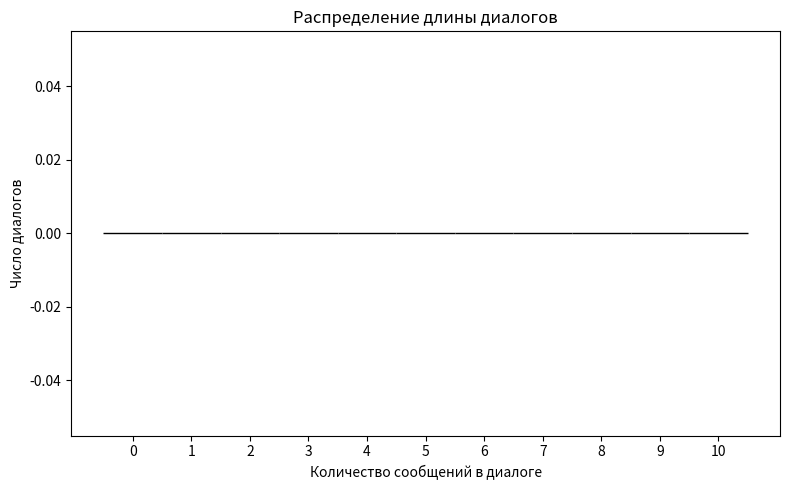
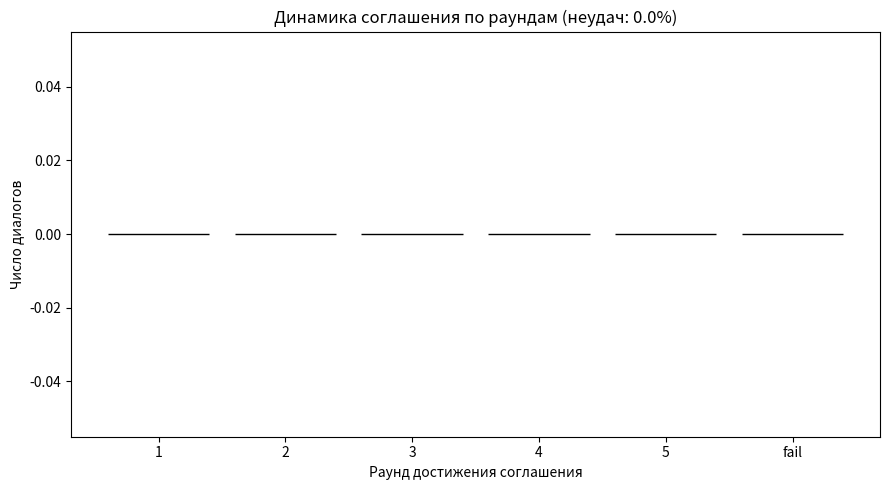

Write the Python code that produced these figures, in order.
#!/usr/bin/env python3
"""Calculate auction metrics from dialogue logs and winning bid logs."""

import argparse
import json
import re
import sys
from dataclasses import dataclass, field
from pathlib import Path
from typing import Dict, List, Optional, Tuple

import matplotlib.pyplot as plt
import numpy as np

DIALOGUE_PATTERN = re.compile(
    r"^(Self|Opponent)\s+\[(\S+)\]\s+\(([^)]+)\):\s*(.*)$"
)
OUTCOME_PATTERN = re.compile(r"^=== Outcome:\s*(.*?)\s*===")
OUTCOME_TYPES = {
    "success": "success — контрагент согласился и прислал ShopList",
    "timeout": "timeout — не получен ответ от контрагента",
    "round_limit": "round_limit — исчерпан лимит раундов",
    "refused": "refused — контрагент отказался от переговоров",
    "error": "error — некорректный формат или неожиданный performative",
    "incomplete": "incomplete — диалог завершился без результата",
}
OUTCOME_ALIASES = {v: k for k, v in OUTCOME_TYPES.items()}


@dataclass
class DialogueResult:
    initiator: str
    contragent: str
    messages: List[Tuple[str, str, str, str]] = field(default_factory=list)
    """List of (role, agent, action_type, content)."""
    outcome_text: str = ""
    outcome: str = "unknown"
    timestamp: str = ""

    @property
    def length(self) -> int:
        return len(self.messages)

    @property
    def agreement_round(self) -> Optional[int]:
        """Return round number (1-based) where opponent sent ShopList.

        One round is a completed exchange of one message from each agent.
        The opponent's final ShopList is always at an even message index,
        so the round number is the message index divided by 2.
        """
        for idx, (role, _agent, action_type, _content) in enumerate(self.messages, start=1):
            if role == "Opponent" and "продавец соглашается" in action_type:
                return idx // 2
        return None


@dataclass
class AgentSplit:
    agent: str
    ingredients: Dict[str, int]
    order_sum: int
    shop_sum: int
    margin_pct: float


@dataclass
class WinningBidResult:
    agents: List[str]
    v: int
    p: int
    c: int
    metric_1: float
    metric_2: float
    splits: List[AgentSplit]
    timestamp: str = ""


def parse_dialogue(path: Path) -> DialogueResult:
    text = path.read_text(encoding="utf-8")
    lines = text.splitlines()

    timestamp = ""
    initiator = ""
    contragent = ""
    outcome = "unknown"
    outcome_text = ""
    messages: List[Tuple[str, str, str, str]] = []

    header_match = re.search(r"=== Dialogue log started at (\S+) ===", text)
    if header_match:
        timestamp = header_match.group(1)

    for line in lines:
        line = line.rstrip()
        if line.startswith("Initiator agent:"):
            initiator = line.split(":", 1)[1].strip()
        elif line.startswith("Contragent agent:"):
            contragent = line.split(":", 1)[1].strip()
        elif match := DIALOGUE_PATTERN.match(line):
            role, agent, action_type, content = match.groups()
            messages.append((role, agent, action_type.strip(), content.strip()))
        elif match := OUTCOME_PATTERN.match(line):
            outcome_text = match.group(1).strip()
            outcome = OUTCOME_ALIASES.get(outcome_text, "unknown")

    return DialogueResult(
        initiator=initiator,
        contragent=contragent,
        messages=messages,
        outcome_text=outcome_text,
        outcome=outcome,
        timestamp=timestamp,
    )


def parse_winning_bid(path: Path) -> WinningBidResult:
    text = path.read_text(encoding="utf-8")

    timestamp = ""
    header_match = re.search(r"=== Winning bid split log started at (\S+) ===", text)
    if header_match:
        timestamp = header_match.group(1)

    agents_line = re.search(r"Winning agents:\s*(.+)", text)
    agents = [a.strip() for a in agents_line.group(1).split(",")] if agents_line else []

    def extract_int(pattern: str) -> int:
        match = re.search(pattern, text)
        return int(match.group(1)) if match else 0

    v = extract_int(r"Secret user reserve price \(V\):\s*(\d+)")
    p = extract_int(r"Winning bid total price \(P\):\s*(\d+)")
    c = extract_int(r"Total cost for agents \(C\):\s*(\d+)")

    metric_1_match = re.search(r"Metric 1:.*=\s*([\d.eE+-]+)", text)
    metric_2_match = re.search(r"Metric 2:.*=\s*([\d.eE+-]+)", text)
    metric_1 = float(metric_1_match.group(1)) if metric_1_match else 0.0
    metric_2 = float(metric_2_match.group(1)) if metric_2_match else 0.0

    splits: List[AgentSplit] = []
    agent_blocks = re.split(r"\nAgent \[", text)
    for block in agent_blocks[1:]:
        agent_match = re.match(r"(\S+)\] \(Ingredients\):", block)
        if not agent_match:
            continue
        agent = agent_match.group(1)

        json_match = re.search(r"\{[\s\S]*?\}", block)
        ingredients: Dict[str, int] = {}
        if json_match:
            try:
                raw = json.loads(json_match.group(0))
                ingredients = {str(k): int(v) for k, v in raw.items()}
            except (json.JSONDecodeError, ValueError, TypeError):
                ingredients = {}

        order_sum = extract_int_from_block(block, r"Total sum for ingredients in order:\s*(\d+)")
        shop_sum = extract_int_from_block(block, r"Total sum for these ingredients in shop_sku:\s*(\d+)")
        margin_match = re.search(r"Margin:\s*([\d.eE+-]+)%", block)
        margin_pct = float(margin_match.group(1)) if margin_match else 0.0

        splits.append(AgentSplit(
            agent=agent,
            ingredients=ingredients,
            order_sum=order_sum,
            shop_sum=shop_sum,
            margin_pct=margin_pct,
        ))

    return WinningBidResult(
        agents=agents,
        v=v,
        p=p,
        c=c,
        metric_1=metric_1,
        metric_2=metric_2,
        splits=splits,
        timestamp=timestamp,
    )


def extract_int_from_block(block: str, pattern: str) -> int:
    match = re.search(pattern, block)
    return int(match.group(1)) if match else 0


def load_dialogues(dialogues_dir: Path) -> List[DialogueResult]:
    if not dialogues_dir.exists():
        return []
    results = []
    for path in sorted(dialogues_dir.glob("dialogue_start_*.txt")):
        try:
            results.append(parse_dialogue(path))
        except Exception as exc:
            print(f"Warning: failed to parse dialogue {path}: {exc}", file=sys.stderr)
    return results


def load_winning_bids(auction_logs_dir: Path) -> List[WinningBidResult]:
    if not auction_logs_dir.exists():
        return []
    results = []
    for path in sorted(auction_logs_dir.glob("winning_bid_split_*.txt")):
        try:
            results.append(parse_winning_bid(path))
        except Exception as exc:
            print(f"Warning: failed to parse winning bid {path}: {exc}", file=sys.stderr)
    return results


def compute_global_metrics(dialogues: List[DialogueResult], bids: List[WinningBidResult]) -> dict:
    total_dialogues = len(dialogues)
    successful_dialogues = sum(1 for d in dialogues if d.outcome == "success")
    failed_dialogues = total_dialogues - successful_dialogues
    failure_rate = failed_dialogues / total_dialogues if total_dialogues else 0.0

    avg_dialogue_length = (
        sum(d.length for d in dialogues) / total_dialogues if total_dialogues else 0.0
    )

    successful_user_purchases = len(bids)

    all_margins: List[float] = []
    for bid in bids:
        for split in bid.splits:
            all_margins.append(split.margin_pct)
    avg_agent_margin_pct = sum(all_margins) / len(all_margins) if all_margins else 0.0

    avg_v = sum(b.v for b in bids) / len(bids) if bids else 0.0
    avg_p = sum(b.p for b in bids) / len(bids) if bids else 0.0
    avg_c = sum(b.c for b in bids) / len(bids) if bids else 0.0

    return {
        "avg_dialogue_length": round(avg_dialogue_length, 2),
        "total_dialogues": total_dialogues,
        "successful_dialogues": successful_dialogues,
        "failed_dialogues": failed_dialogues,
        "failure_rate": round(failure_rate, 4),
        "successful_user_purchases": successful_user_purchases,
        "avg_agent_margin_pct": round(avg_agent_margin_pct, 2),
        "avg_v": round(avg_v, 2),
        "avg_p": round(avg_p, 2),
        "avg_c": round(avg_c, 2),
    }


def default_agent_entry() -> dict:
    return {
        "winning_bid_count": 0,
        "margins": [],
        "initiated_dialogues": 0,
        "received_dialogues": 0,
        "successful_dialogues": 0,
        "dialogue_lengths": [],
        "refused_negotiations": 0,
    }


def compute_agent_metrics(
    dialogues: List[DialogueResult], bids: List[WinningBidResult]
) -> Dict[str, dict]:
    agent_stats: Dict[str, dict] = {}

    for dialogue in dialogues:
        participants = {dialogue.initiator, dialogue.contragent}
        for agent in participants:
            agent_stats.setdefault(agent, default_agent_entry())

        agent_stats[dialogue.initiator]["initiated_dialogues"] += 1
        agent_stats[dialogue.contragent]["received_dialogues"] += 1

        for agent in participants:
            agent_stats[agent]["dialogue_lengths"].append(dialogue.length)

        if dialogue.outcome == "success":
            for agent in participants:
                agent_stats[agent]["successful_dialogues"] += 1
        if dialogue.outcome == "refused":
            agent_stats[dialogue.contragent]["refused_negotiations"] += 1

    for bid in bids:
        for split in bid.splits:
            agent = split.agent
            agent_stats.setdefault(agent, default_agent_entry())
            agent_stats[agent]["winning_bid_count"] += 1
            agent_stats[agent]["margins"].append(split.margin_pct)

    result: Dict[str, dict] = {}
    for agent, stats in agent_stats.items():
        total_dialogues = stats["initiated_dialogues"] + stats["received_dialogues"]
        success_rate = (
            stats["successful_dialogues"] / total_dialogues if total_dialogues else 0.0
        )
        avg_length = (
            sum(stats["dialogue_lengths"]) / len(stats["dialogue_lengths"])
            if stats["dialogue_lengths"]
            else 0.0
        )
        avg_margin = (
            sum(stats["margins"]) / len(stats["margins"]) if stats["margins"] else 0.0
        )
        result[agent] = {
            "winning_bid_count": stats["winning_bid_count"],
            "avg_margin_pct": round(avg_margin, 2),
            "initiated_dialogues": stats["initiated_dialogues"],
            "received_dialogues": stats["received_dialogues"],
            "successful_dialogues": stats["successful_dialogues"],
            "success_rate": round(success_rate, 4),
            "avg_dialogue_length": round(avg_length, 2),
            "refused_negotiations": stats["refused_negotiations"],
        }
    return result


def plot_dialogue_lengths(dialogues: List[DialogueResult], output_path: Path) -> None:
    lengths = [d.length for d in dialogues]
    plt.figure(figsize=(8, 5))
    bins = np.arange(0, max(lengths + [10]) + 2) - 0.5
    plt.hist(lengths, bins=bins, edgecolor="black", color="steelblue")
    plt.xlabel("Количество сообщений в диалоге")
    plt.ylabel("Число диалогов")
    plt.title("Распределение длины диалогов")
    plt.xticks(range(0, max(lengths + [10]) + 1))
    plt.tight_layout()
    plt.savefig(output_path, dpi=150)
    plt.close()


def plot_round_agreement(dialogues: List[DialogueResult], output_path: Path) -> None:
    success_rounds: List[int] = []
    failed = 0
    for d in dialogues:
        r = d.agreement_round
        if d.outcome == "success" and r is not None:
            success_rounds.append(r)
        else:
            failed += 1

    max_round = max(success_rounds + [5])
    counts = [success_rounds.count(r) for r in range(1, max_round + 1)]
    labels = [str(r) for r in range(1, max_round + 1)] + ["fail"]
    values = counts + [failed]
    colors = ["steelblue"] * max_round + ["crimson"]

    total = sum(values)
    failure_rate = failed / total if total else 0.0

    plt.figure(figsize=(9, 5))
    bars = plt.bar(labels, values, color=colors, edgecolor="black")
    plt.xlabel("Раунд достижения соглашения")
    plt.ylabel("Число диалогов")
    plt.title(f"Динамика соглашения по раундам (неудач: {failure_rate:.1%})")

    for bar, val in zip(bars, values):
        if val > 0:
            plt.text(bar.get_x() + bar.get_width() / 2, bar.get_height(), str(val),
                     ha="center", va="bottom")

    plt.tight_layout()
    plt.savefig(output_path, dpi=150)
    plt.close()


def plot_agent_margins(agent_metrics: Dict[str, dict], output_path: Path) -> None:
    agents = sorted(agent_metrics.keys())
    margins = [agent_metrics[a]["avg_margin_pct"] for a in agents]

    plt.figure(figsize=(8, 5))
    bars = plt.bar(agents, margins, color="seagreen", edgecolor="black")
    plt.ylabel("Средняя маржа, %")
    plt.title("Средняя маржа агентов в победных сделках")
    plt.xticks(rotation=30, ha="right")

    for bar, val in zip(bars, margins):
        plt.text(bar.get_x() + bar.get_width() / 2, bar.get_height(), f"{val:.1f}%",
                 ha="center", va="bottom")

    plt.tight_layout()
    plt.savefig(output_path, dpi=150)
    plt.close()


def plot_agent_success_rates(agent_metrics: Dict[str, dict], output_path: Path) -> None:
    agents = sorted(agent_metrics.keys())
    rates = [agent_metrics[a]["success_rate"] * 100 for a in agents]

    plt.figure(figsize=(8, 5))
    bars = plt.bar(agents, rates, color="coral", edgecolor="black")
    plt.ylabel("Доля успешных диалогов, %")
    plt.title("Доля успешных диалогов по агентам")
    plt.xticks(rotation=30, ha="right")
    plt.ylim(0, 110)

    for bar, val in zip(bars, rates):
        plt.text(bar.get_x() + bar.get_width() / 2, bar.get_height(), f"{val:.0f}%",
                 ha="center", va="bottom")

    plt.tight_layout()
    plt.savefig(output_path, dpi=150)
    plt.close()


def plot_winning_bids_overview(bids: List[WinningBidResult], output_path: Path) -> None:
    if not bids:
        plt.figure(figsize=(8, 5))
        plt.text(0.5, 0.5, "Нет успешных сделок", ha="center", va="center")
        plt.axis("off")
        plt.savefig(output_path, dpi=150)
        plt.close()
        return

    x = np.arange(len(bids))
    v_values = [b.v for b in bids]
    p_values = [b.p for b in bids]
    c_values = [b.c for b in bids]

    width = 0.25
    plt.figure(figsize=(10, 5))
    plt.bar(x - width, v_values, width, label="V (max price)", color="steelblue")
    plt.bar(x, p_values, width, label="P (winning price)", color="seagreen")
    plt.bar(x + width, c_values, width, label="C (agents cost)", color="coral")

    plt.xlabel("Сделка")
    plt.ylabel("Цена")
    plt.title("Обзор успешных сделок: V, P, C")
    plt.xticks(x, [f"{i + 1}" for i in x])
    plt.legend()
    plt.tight_layout()
    plt.savefig(output_path, dpi=150)
    plt.close()


def generate_report(
    label: str, dialogues_dir: Path, auction_logs_dir: Path, output_dir: Path
) -> dict:
    output_dir.mkdir(parents=True, exist_ok=True)

    dialogues = load_dialogues(dialogues_dir)
    bids = load_winning_bids(auction_logs_dir)

    global_metrics = compute_global_metrics(dialogues, bids)
    agent_metrics = compute_agent_metrics(dialogues, bids)

    report = {
        "label": label,
        "global": global_metrics,
        "agents": agent_metrics,
    }

    report_path = output_dir / f"report_{label}.json"
    report_path.write_text(json.dumps(report, ensure_ascii=False, indent=2), encoding="utf-8")

    plot_dialogue_lengths(dialogues, output_dir / "dialogue_length_hist.png")
    plot_round_agreement(dialogues, output_dir / "round_agreement_hist.png")
    plot_agent_margins(agent_metrics, output_dir / "agent_margin_bar.png")
    plot_agent_success_rates(agent_metrics, output_dir / "agent_success_rate_bar.png")
    plot_winning_bids_overview(bids, output_dir / "winning_bids_overview.png")

    print(f"Report saved to {report_path}")
    print(f"Plots saved to {output_dir}")
    return report


def aggregate_reports(report_paths: List[Path], output_dir: Path) -> None:
    output_dir.mkdir(parents=True, exist_ok=True)
    reports: List[dict] = []
    for path in report_paths:
        with open(path, "r", encoding="utf-8") as f:
            reports.append(json.load(f))

    labels = [r["label"] for r in reports]
    avg_lengths = [r["global"]["avg_dialogue_length"] for r in reports]
    success_rates = [r["global"]["successful_dialogues"] / max(r["global"]["total_dialogues"], 1) * 100
                     for r in reports]
    purchases = [r["global"]["successful_user_purchases"] for r in reports]
    margins = [r["global"]["avg_agent_margin_pct"] for r in reports]
    failures = [r["global"]["failure_rate"] * 100 for r in reports]

    def save_bar(title: str, ylabel: str, values: List[float], filename: str, ylim: Optional[Tuple[float, float]] = None):
        plt.figure(figsize=(8, 5))
        bars = plt.bar(labels, values, color="steelblue", edgecolor="black")
        plt.ylabel(ylabel)
        plt.title(title)
        plt.xticks(rotation=15, ha="right")
        if ylim:
            plt.ylim(*ylim)
        for bar, val in zip(bars, values):
            plt.text(bar.get_x() + bar.get_width() / 2, bar.get_height(), f"{val:.2f}",
                     ha="center", va="bottom")
        plt.tight_layout()
        plt.savefig(output_dir / filename, dpi=150)
        plt.close()

    save_bar("Средняя длина диалогов", "Сообщений", avg_lengths,
             "aggregate_avg_dialogue_length.png")
    save_bar("Доля успешных диалогов", "%", success_rates,
             "aggregate_success_rate.png", (0, 110))
    save_bar("Число успешных покупок", "Покупок", purchases,
             "aggregate_successful_purchases.png")
    save_bar("Средняя маржа агентов", "Маржа, %", margins,
             "aggregate_avg_margin.png")
    save_bar("Доля неудачных диалогов", "%", failures,
             "aggregate_failure_rate.png", (0, 110))

    combined_path = output_dir / "aggregate_report.json"
    combined_path.write_text(json.dumps({"reports": reports}, ensure_ascii=False, indent=2), encoding="utf-8")
    print(f"Aggregate report saved to {combined_path}")
    print(f"Aggregate plots saved to {output_dir}")


def main() -> None:
    parser = argparse.ArgumentParser(description="Calculate auction metrics from logs.")
    parser.add_argument("--dialogues", type=Path, default=Path("dialogues"),
                        help="Directory with dialogue_start_*.txt files")
    parser.add_argument("--auction-logs", type=Path, default=Path("auction_logs"),
                        help="Directory with winning_bid_split_*.txt files")
    parser.add_argument("--output", type=Path, default=Path("output"),
                        help="Output directory for reports and plots")
    parser.add_argument("--label", type=str, default="run",
                        help="Label for this run/mechanism")
    parser.add_argument("--aggregate", nargs="+", type=Path, default=None,
                        help="Aggregate report JSON files into comparison plots")

    args = parser.parse_args()

    if args.aggregate:
        aggregate_reports(args.aggregate, args.output)
    else:
        generate_report(args.label, args.dialogues, args.auction_logs, args.output)


if __name__ == "__main__":
    main()
